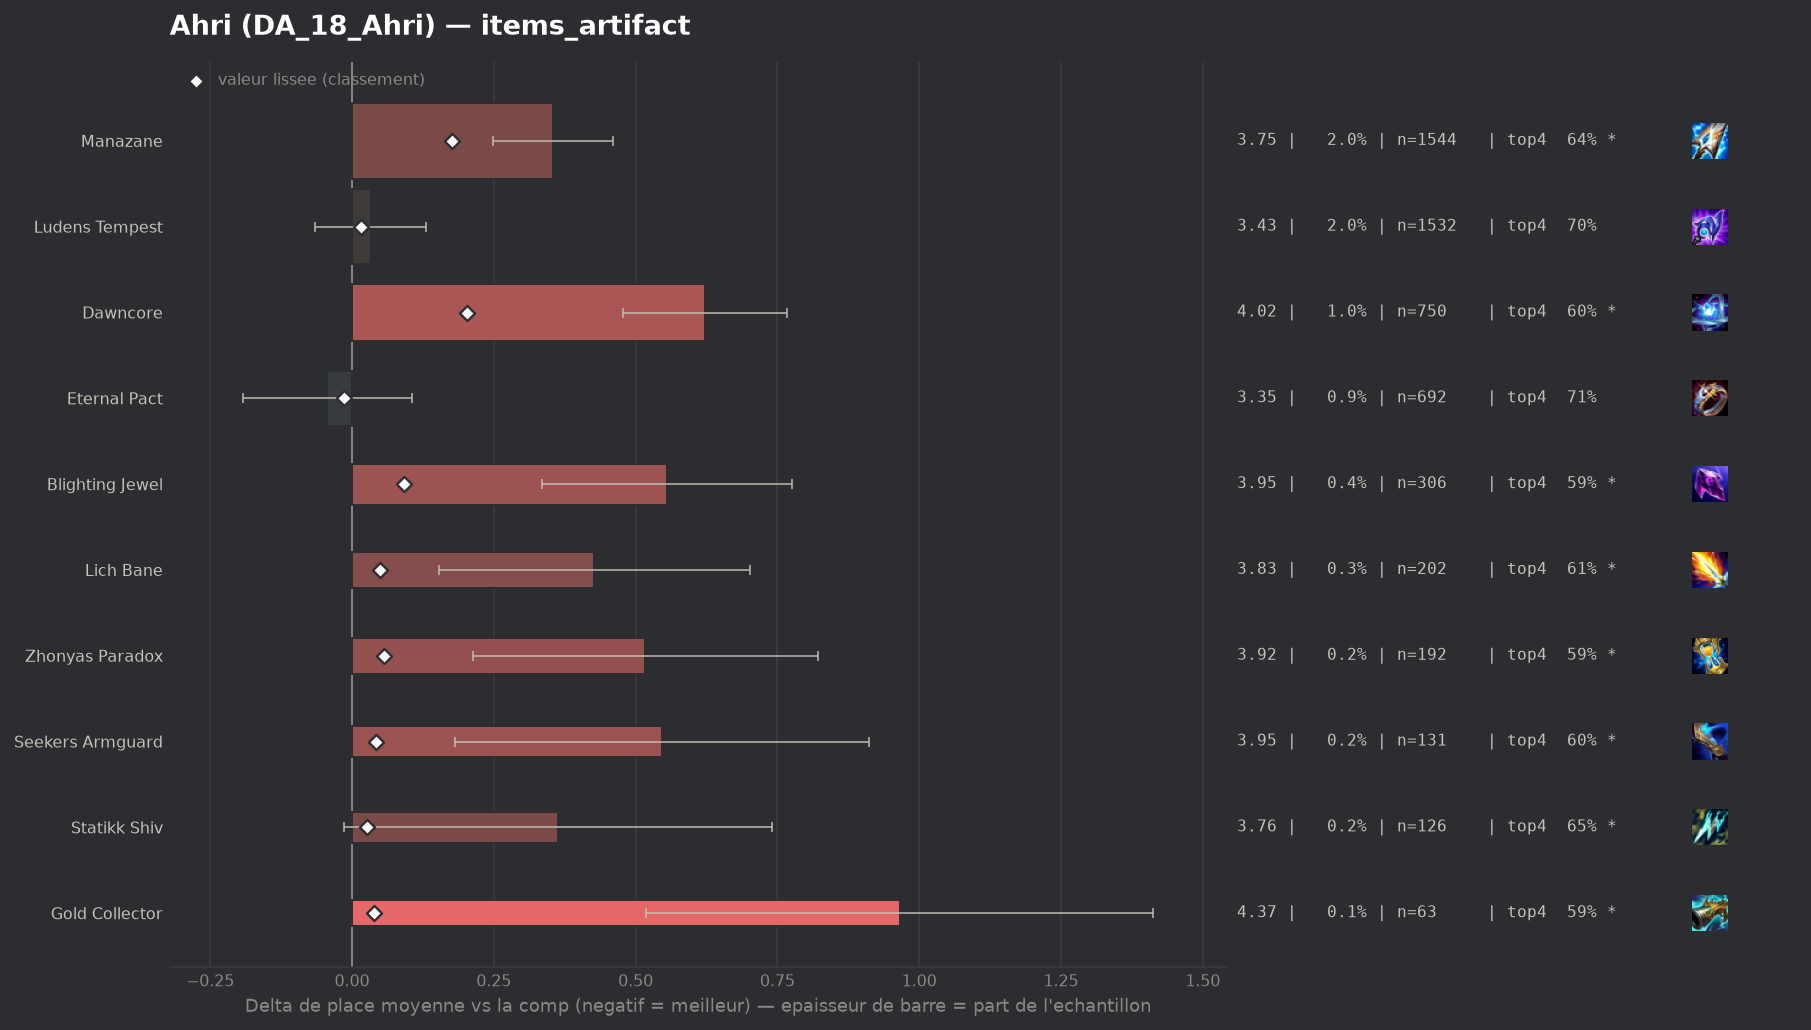

Values plotted in this chart, from the file beside it:
group, label, n, share, avg_place, shrunk_avg, score, d_avg, d_avg_pess, impact, d_top4, win, top2, top4, sd, z, p, significant
populaire, Eternal Pact, 692, 0.00895, 3.355, 3.386, -0.014, -0.044, 0.0, 0.0001, -0.0004, 0.2197, 0.435, 0.711, 1.987, -0.58, 0.5638, False
, Infinity Force, 51, 0.0006596, 3.647, 3.407, 0.008, 0.248, 0.0, -0.0, -0.0055, 0.1569, 0.2549, 0.7059, 1.908, 0.93, 0.3539, False
, Artifact Talisman Of Ascension, 49, 0.0006337, 3.714, 3.409, 0.01, 0.315, 0.0, -0.0, -0.0583, 0.102, 0.3265, 0.6531, 1.829, 1.2, 0.2283, False
populaire, Ludens Tempest, 1532, 0.01981, 3.432, 3.416, 0.016, 0.033, 0.0, -0.0003, -0.0064, 0.1991, 0.3871, 0.705, 1.937, 0.66, 0.5115, False
, Gamblers Blade, 49, 0.0006337, 4.02, 3.418, 0.019, 0.621, 0.0, -0.0, -0.1195, 0.1837, 0.3265, 0.5918, 2.236, 1.94, 0.0519, True
, Navori Flickerblade, 45, 0.000582, 4.156, 3.421, 0.021, 0.756, 0.146, -0.0, -0.1558, 0.0889, 0.2889, 0.5556, 2.087, 2.43, 0.01507, True
populaire, Statikk Shiv, 126, 0.00163, 3.762, 3.427, 0.027, 0.363, 0.0, -0.0, -0.0605, 0.1825, 0.3571, 0.6508, 2.162, 1.88, 0.0599, True
populaire, Gold Collector, 63, 0.0008148, 4.365, 3.437, 0.038, 0.966, 0.518, -0.0, -0.124, 0.0317, 0.1746, 0.5873, 1.811, 4.23, 2e-05, True
populaire, Seekers Armguard, 131, 0.001694, 3.947, 3.442, 0.043, 0.547, 0.182, -0.0001, -0.1159, 0.1756, 0.2977, 0.5954, 2.131, 2.94, 0.0033, True
populaire, Lich Bane, 202, 0.002612, 3.827, 3.449, 0.049, 0.427, 0.154, -0.0001, -0.0975, 0.1485, 0.3218, 0.6139, 1.984, 3.06, 0.00223, True
populaire, Zhonyas Paradox, 192, 0.002483, 3.917, 3.456, 0.057, 0.517, 0.213, -0.0001, -0.1176, 0.1823, 0.3281, 0.5938, 2.147, 3.34, 0.00085, True
populaire, Blighting Jewel, 306, 0.003957, 3.954, 3.491, 0.092, 0.555, 0.335, -0.0004, -0.1166, 0.0948, 0.317, 0.5948, 1.958, 4.95, 0.0, True
populaire, Manazane, 1544, 0.01997, 3.754, 3.576, 0.177, 0.355, 0.249, -0.0035, -0.0688, 0.1788, 0.3426, 0.6425, 2.091, 6.6, 0.0, True
populaire, Dawncore, 750, 0.0097, 4.021, 3.602, 0.203, 0.622, 0.477, -0.002, -0.1153, 0.12, 0.2693, 0.596, 2.013, 8.42, 0.0, True
